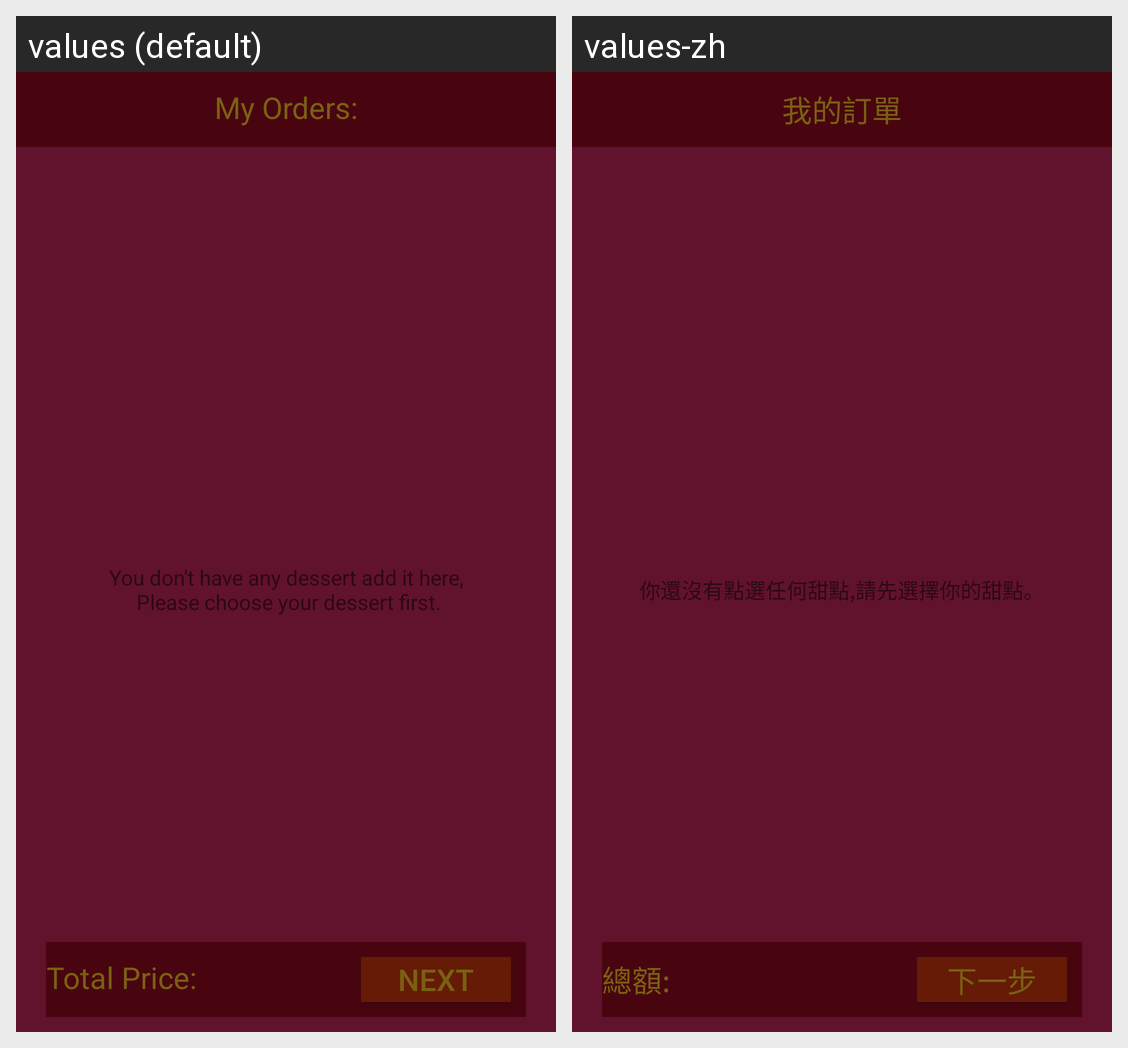

Translations of the strings shown on this Android screen, per locale in the grid:
Android screen res/layout/fragment_cart.xml rendered under 2 locales, left to right: values (default), values-zh. Device: Nexus 5 (rendered at 1080×1920; each locale shown at half size, 540×960, under a caption strip naming it); theme AppTheme.
Strings drawn on this screen, with the default value and each locale's value (text and hints the layout hard-codes, and strings that could not be matched under every locale, appear in the picture but are not listed):

string_txt_cart
  values: My Orders:
  values-zh: 我的訂單

string_cart_alert_message
  values: You don't have any dessert add it here,
       Please choose your dessert first.
  values-zh: 你還沒有點選任何甜點,請先選擇你的甜點。

string_product_total_price
  values: Total Price:
  values-zh: 總額:

string_product_next
  values: Next
  values-zh: 下一步
